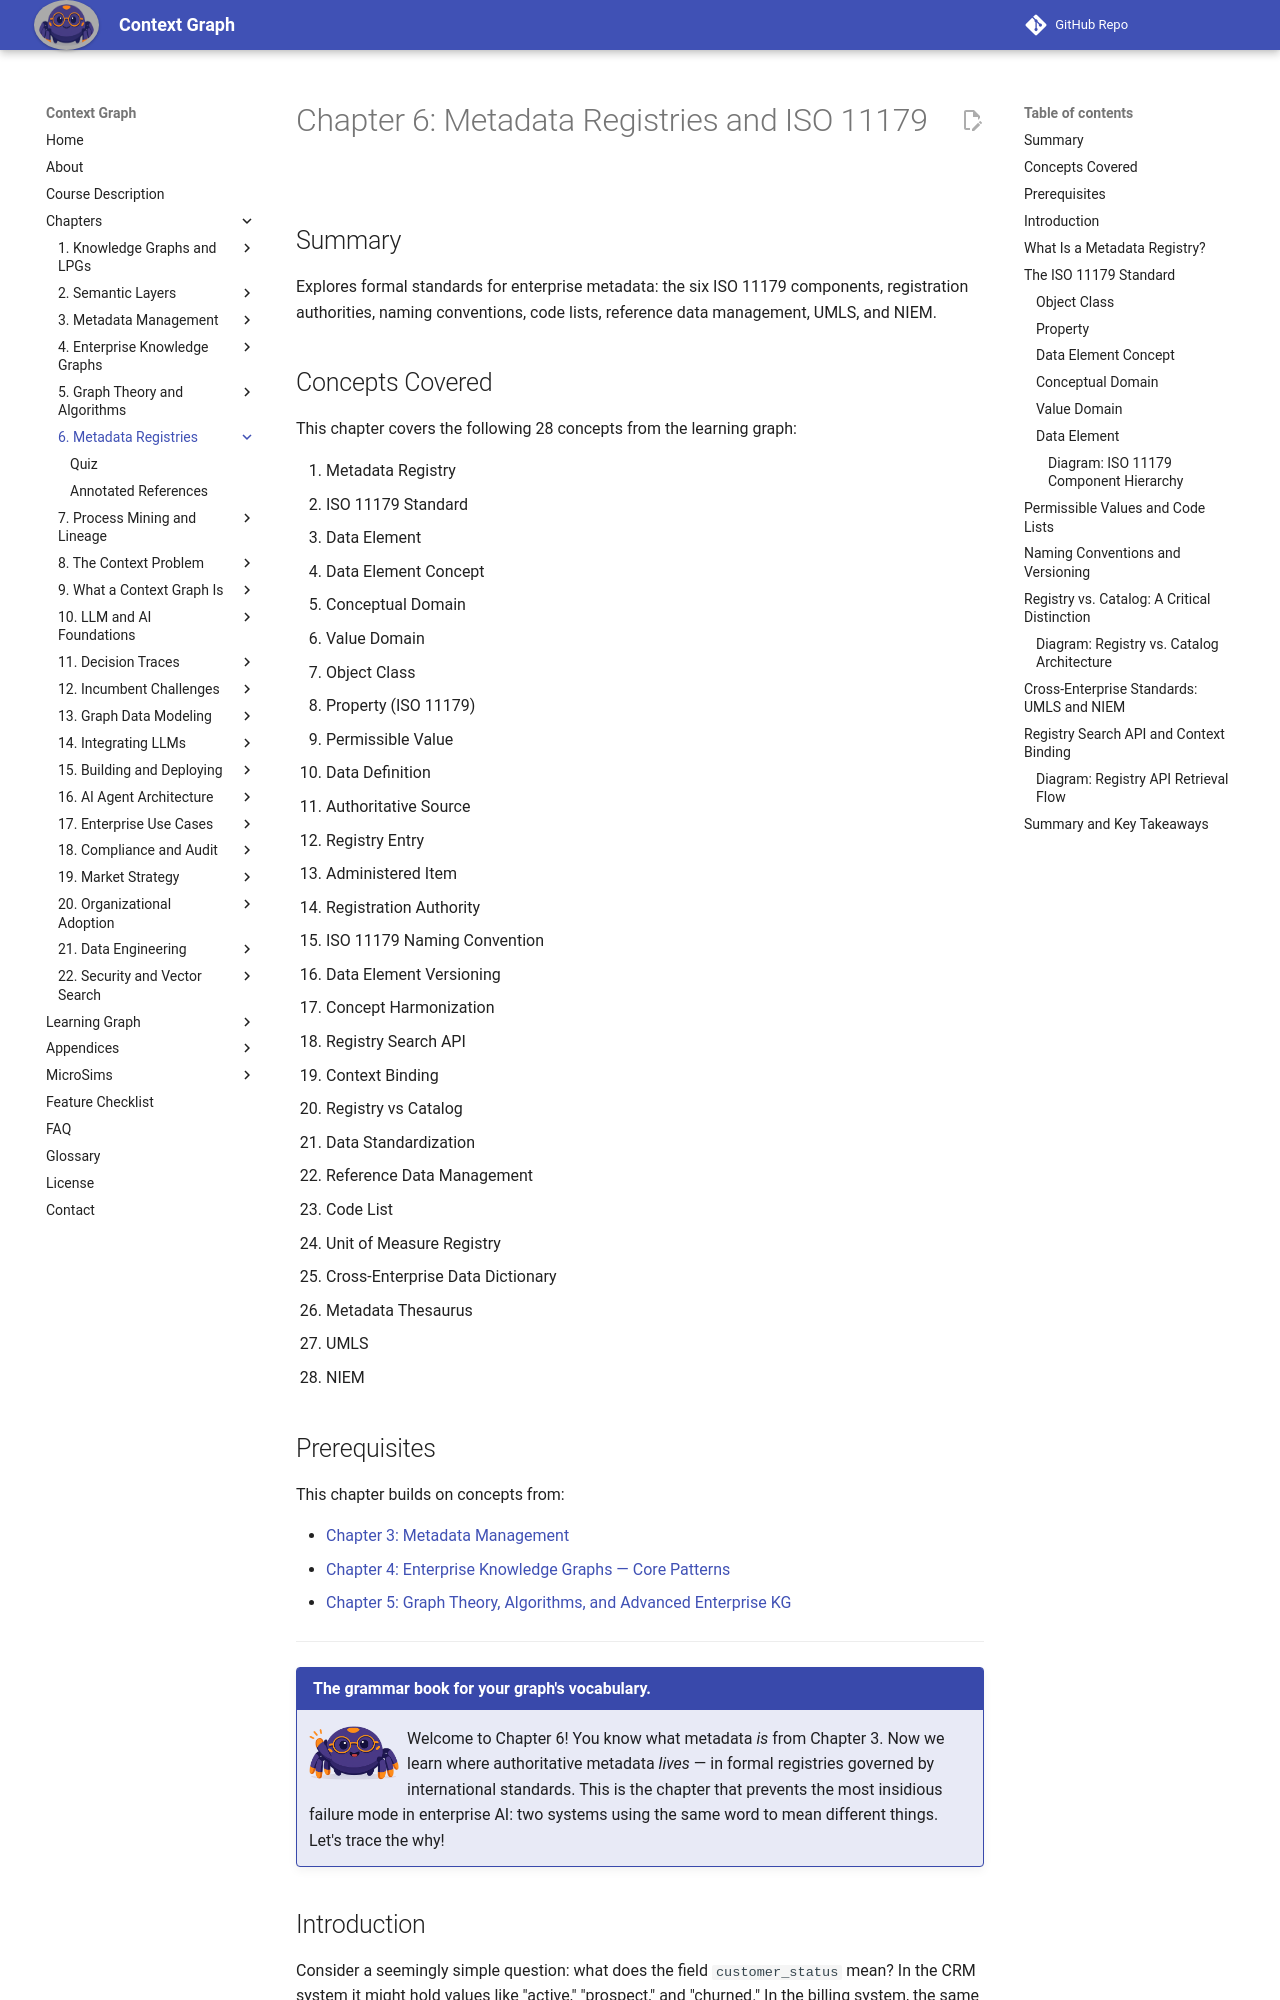

repository: dmccreary/context-graph · page: chapters/06-metadata-registries/index.html · generator: mkdocs

---
title: "Chapter 6: Metadata Registries and ISO 11179"
description: "Formal standards for enterprise metadata: the six ISO 11179 components, registration authorities, naming conventions, code lists, reference data management, and how registries feed context graphs."
generated_by: claude skill chapter-content-generator
date: 2026-05-18 14:55:00
version: 0.08
---

# Chapter 6: Metadata Registries and ISO 11179

## Summary

Explores formal standards for enterprise metadata: the six ISO 11179 components, registration authorities, naming conventions, code lists, reference data management, UMLS, and NIEM.

## Concepts Covered

This chapter covers the following 28 concepts from the learning graph:

1. Metadata Registry
2. ISO 11179 Standard
3. Data Element
4. Data Element Concept
5. Conceptual Domain
6. Value Domain
7. Object Class
8. Property (ISO 11179)
9. Permissible Value
10. Data Definition
11. Authoritative Source
12. Registry Entry
13. Administered Item
14. Registration Authority
15. ISO 11179 Naming Convention
16. Data Element Versioning
17. Concept Harmonization
18. Registry Search API
19. Context Binding
20. Registry vs Catalog
21. Data Standardization
22. Reference Data Management
23. Code List
24. Unit of Measure Registry
25. Cross-Enterprise Data Dictionary
26. Metadata Thesaurus
27. UMLS
28. NIEM

## Prerequisites

This chapter builds on concepts from:

- [Chapter 3: Metadata Management](../03-metadata-management/index.md)
- [Chapter 4: Enterprise Knowledge Graphs — Core Patterns](../04-enterprise-knowledge-graphs/index.md)
- [Chapter 5: Graph Theory, Algorithms, and Advanced Enterprise KG](../05-graph-theory-algorithms/index.md)

---

!!! mascot-welcome "The grammar book for your graph's vocabulary."
    <img src="../../img/mascot/welcome.png" class="mascot-admonition-img" alt="Nexus waves welcome">
    Welcome to Chapter 6! You know what metadata *is* from Chapter 3. Now we learn where authoritative metadata *lives* — in formal registries governed by international standards. This is the chapter that prevents the most insidious failure mode in enterprise AI: two systems using the same word to mean different things. Let's trace the why!

## Introduction

Consider a seemingly simple question: what does the field `customer_status` mean? In the CRM system it might hold values like "active," "prospect," and "churned." In the billing system, the same field might hold "current," "delinquent," and "suspended." In the ERP, it might hold numeric codes 1, 2, and 3 with no documentation. All three systems have a field called `customer_status`. None of them agree on what the field means, what values are valid, or how those values relate to each other.

Multiply this problem by thousands of fields across dozens of systems, and you have the vocabulary crisis that plagues most large organizations. An LLM querying multiple systems for customer information will encounter `customer_status = "active"` from the CRM and `customer_status = 1` from the ERP and have no reliable way to determine whether these are the same fact. The context graph can link these two values through a shared canonical concept — but only if that canonical concept exists somewhere and is authoritative.

That is what **metadata registries** provide: a single, authoritative, formally governed record of what every data element means, what values it can hold, and what real-world concept it represents. This chapter explains the international standard for metadata registries (ISO 11179), the components of a registry, and how a registry integrates with a context graph to give LLMs a reliable vocabulary for enterprise reasoning.
